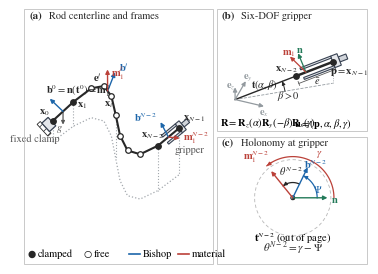

Write Python code to recreate this figure.
#!/usr/bin/env python3
"""IEEE T-RO-style Fig. 6, Single-Column Optimized.

Reproducible geometry, NO image-generation dependency and NO project imports.
Conventions (consistent with the revised paper):
    R = Rz(alpha) Ry(-beta) Rx(gamma), beta > 0 is elevation above horizontal
    t = (cos(alpha)cos(beta), sin(alpha)cos(beta), sin(beta))
"""
from pathlib import Path
import numpy as np
import matplotlib
matplotlib.use('Agg')
import matplotlib.pyplot as plt
from matplotlib.patches import Rectangle, Polygon, Circle
from matplotlib.lines import Line2D

# 强制输出到当前运行目录
OUT = Path('.')

# T-RO Professional Color Palette
INK = '#272727'
BLUE = '#1D66AA'
RED = '#BB4139'
GREEN = '#237A59'
GRAY = '#939A9F'
MUTED = '#595959'

# Colors for mechanical entities and shadows
MECH_FACE = '#E5E7EB'
MECH_EDGE = '#374151'
SHADOW_LINE = '#A3A8AD'

E3 = np.array([0., 0., 1.])

# IEEE 单栏标准配置 (8pt base font size)
plt.rcParams.update({
    'font.family': 'serif', 'font.serif': ['STIXGeneral', 'DejaVu Serif'],
    'mathtext.fontset': 'stix', 'font.size': 7.5, # 适合单栏排版的字号
    'pdf.fonttype': 42, 'ps.fonttype': 42,
    'svg.fonttype': 'none', 'axes.unicode_minus': False,
    'hatch.linewidth': 0.5,
})

def unit(v):
    v = np.asarray(v, dtype=float)
    return v / np.linalg.norm(v)

def bishop_frame(points):
    e = np.diff(points, axis=0)
    t = e / np.linalg.norm(e, axis=1)[:, None]
    b = [unit(np.cross(E3, t[0]))]
    for ta, tb in zip(t[:-1], t[1:]):
        axis = np.cross(ta, tb)
        s = np.linalg.norm(axis)
        c = np.dot(ta, tb)
        if s < 1e-11:
            if c < 0: raise ValueError('antiparallel edge tangents')
            d = b[-1].copy()
        else:
            axis /= s
            d = c*b[-1] + s*np.cross(axis, b[-1]) + (1-c)*np.dot(axis, b[-1])*axis
        d = d - np.dot(d, tb)*tb
        b.append(unit(d))
    b = np.asarray(b)
    ref_end = unit(np.cross(E3, t[-1]))
    psi = np.arctan2(np.dot(np.cross(ref_end, b[-1]), t[-1]), np.dot(ref_end, b[-1]))
    return t, b, psi

def camera(points):
    U = unit([0.92, 0.34, 0.])
    V = unit([-0.31, 0.84, 0.56])
    V = unit(V - np.dot(V, U)*U)
    points = np.asarray(points)
    return np.stack((points@U, points@V), axis=-1)

def arrow(ax, begin, end, color=INK, lw=0.9, size=6, z=15):
    ax.annotate('', xy=end, xytext=begin,
                arrowprops={'arrowstyle':'-|>', 'lw':lw, 'color':color,
                            'mutation_scale':size, 'shrinkA':0, 'shrinkB':0}, zorder=z)

def vector(ax, p, v, L, color, label=None, offset=(0,0), fontsize=7.5):
    start = camera(p)
    end = camera(np.asarray(p) + L*unit(v))
    arrow(ax, start, end, color, lw=1.0, size=6)
    if label:
        ax.text(end[0]+offset[0], end[1]+offset[1], label,
                color=color, fontsize=fontsize, zorder=20,
                ha='left' if offset[0] >= 0 else 'right', va='center')

def draw_fixed_clamp(ax, p, direction, length=0.12, halfwidth=0.08):
    p = np.asarray(p, float)
    u = unit(direction)
    n = np.array([-u[1], u[0]])
    front = p - 0.012*u
    rear = front - length*u
    # 底部接地阴影线
    ground_pts = [rear - 0.06*u - halfwidth*1.4*n, rear - halfwidth*1.4*n,
                  rear + halfwidth*1.4*n, rear - 0.06*u + halfwidth*1.4*n]
    ax.add_patch(Polygon(ground_pts, closed=True, facecolor='none', edgecolor=INK, lw=0.6, hatch='////', zorder=2))
    # 夹具金属块
    block_pts = [rear-halfwidth*n, front-halfwidth*n, front+halfwidth*n, rear+halfwidth*n]
    ax.add_patch(Polygon(block_pts, closed=True, facecolor=MECH_FACE, edgecolor=MECH_EDGE, lw=0.9, zorder=4))

def draw_gripper(ax, p, tangent, depth=0.25, gap=0.05, jaw_width=0.03, back_offset=0.07, mount_length=0.1):
    p = np.asarray(p, float)
    u = unit(tangent)
    v = np.array([-u[1], u[0]])
    def loc(x, y): return p + x*u + y*v
    lw = 0.8 
    # Mount
    ax.add_patch(Polygon([loc(back_offset, -gap*0.65), loc(back_offset+mount_length, -gap*0.65),
                          loc(back_offset+mount_length, gap*0.65), loc(back_offset, gap*0.65)], 
                         closed=True, facecolor='#D1D5DB', edgecolor=MECH_EDGE, lw=lw, zorder=4))
    # Base
    ax.add_patch(Polygon([loc(0, -gap-jaw_width), loc(back_offset, -gap-jaw_width),
                          loc(back_offset, gap+jaw_width), loc(0, gap+jaw_width)], 
                         closed=True, facecolor=MECH_FACE, edgecolor=MECH_EDGE, lw=lw, zorder=5))
    # Jaws
    ax.add_patch(Polygon([loc(-depth, gap), loc(0, gap), loc(0, gap+jaw_width), loc(-depth, gap+jaw_width)], 
                         closed=True, facecolor=MECH_FACE, edgecolor=MECH_EDGE, lw=lw, zorder=5))
    ax.add_patch(Polygon([loc(-depth, -gap-jaw_width), loc(0, -gap-jaw_width), loc(0, -gap), loc(-depth, -gap)], 
                         closed=True, facecolor=MECH_FACE, edgecolor=MECH_EDGE, lw=lw, zorder=5))

def node(ax, pt, clamped=True, size=4.0):
    ax.plot(pt[0], pt[1], marker='o', ms=size, ls='none', mfc=INK if clamped else 'white', mec=INK, mew=0.9, zorder=12)

def put(ax, xy, s, offset=(0,0), size=7.5, color=INK, ha='center'):
    ax.text(xy[0]+offset[0], xy[1]+offset[1], s, fontsize=size, color=color, ha=ha, va='center', zorder=25)

def frame_panel(fig, rect, tag, heading):
    x, y, w, h = rect
    fig.patches.append(Rectangle((x,y),w,h, transform=fig.transFigure, facecolor='none', edgecolor='#C0C0C0', lw=.6))
    fig.text(x+.015, y+h-.035, tag, fontsize=8, fontweight='bold', color=INK)
    fig.text(x+.070, y+h-.035, heading, fontsize=7.5, color=INK)

def arc_between(ax, center, a0, a1, radius, color, lw=0.9):
    ph = np.linspace(a0,a1,64)
    coords = center + radius*np.c_[np.cos(ph),np.sin(ph)]
    ax.plot(coords[:,0], coords[:,1], color=color, lw=lw, zorder=11)
    arrow(ax, coords[-5], coords[-1], color=color, lw=lw, size=5, z=12)


# ==============================================================
# 绝对单栏尺寸: 3.5英寸 宽 x 2.6英寸 高 (维持原 a左右, bc上下的经典布局)
# ==============================================================
fig = plt.figure(figsize=(3.50, 2.60), facecolor='white')

# --------------------------------------------------------------
# (a) 左侧面板 (占用左侧 55% 宽度)
# --------------------------------------------------------------
frame_panel(fig, (.01, .01, .54, .98), '(a)', 'Rod centerline and frames')
a = fig.add_axes([.01, .15, .54, .82]) # 底部留白给图例
a.axis('off')

N = 11
s = np.linspace(0, 1, N)
points = np.c_[1.85*s, 0.57*np.sin(2*np.pi*s)+0.10*s, 0.68*s + 0.26*np.sin(np.pi*s)**2]
t, b, psi = bishop_frame(points)
gamma = np.deg2rad(129.)
theta = np.arange(N-1)/(N-2)*(gamma-psi)
m1 = np.cos(theta[:,None])*b + np.sin(theta[:,None])*np.cross(t, b)
xy = camera(points)

# --- 无冲突空间投影 (仅保留虚线) ---
z_g = -0.55  # 投影面更低，彻底避开上方文字
points_g = points.copy(); points_g[:, 2] = z_g
xy_g = camera(points_g)
a.plot(xy_g[:,0], xy_g[:,1], color=SHADOW_LINE, ls=':', lw=0.9, zorder=1)

# 下垂辅助线
for idx in [0, 1, 5, N-2, N-1]:
    a.plot([xy[idx,0], xy_g[idx,0]], [xy[idx,1], xy_g[idx,1]], color=SHADOW_LINE, ls=':', lw=0.8, zorder=1)

# 重力箭头
mid_0 = (points[0] + points[1]) / 2
xy_mid_0 = camera(mid_0)
xy_g_arrow = camera(mid_0 - np.array([0, 0, 0.35]))
arrow(a, xy_mid_0, xy_g_arrow, color=MUTED, lw=0.9, size=5, z=2)
put(a, xy_g_arrow, r'$g$', offset=(-0.05, -0.05), size=7.5, color=MUTED)
# -----------------------------------

# DER 风格实线杆
a.plot(xy[:,0],xy[:,1], color=INK, lw=1.5, solid_capstyle='round', solid_joinstyle='round', zorder=3)
draw_fixed_clamp(a, xy[0], xy[1]-xy[0], length=.12, halfwidth=.08)
draw_gripper(a, xy[-1], xy[-1]-xy[-2], depth=.25, gap=.05, jaw_width=.03, back_offset=.07, mount_length=.1)

# 绘制节点
for i,pt in enumerate(xy): node(a,pt,i in (0,1,N-2,N-1))

# 防遮挡文字布局：将易冲突的标签全部放在杆的上方
put(a, xy[0], r'$\mathbf{x}_0$', (-0.12, 0.12))
put(a, xy[1], r'$\mathbf{x}_1$', (0.12, -0.05))
put(a, xy[5], r'$\mathbf{x}_i$', (-0.10, 0.15))       # 移到上方防遮挡
put(a, xy[N-2], r'$\mathbf{x}_{N-2}$', (-0.08, 0.15)) # 移到上方防遮挡
put(a, xy[N-1], r'$\mathbf{x}_{N-1}$', (0.22, 0.15))
put(a, (xy[2]+xy[3])/2, r'$\mathbf{e}^{j}$', (0, 0.15))

# 空间参考系标记
base=(points[0]+points[1])/2
vector(a,base,b[0],.28,BLUE)
put(a,camera(base+.28*b[0]),r'$\mathbf{b}^{0}=\mathbf{n}(\mathbf{t}^{0})=\mathbf{m}_1^{0}$', (-.05,.12), ha='left')

j=3; base=(points[j]+points[j+1])/2
vector(a,base,b[j],.3,BLUE,r'$\mathbf{b}^{j}$',(.05,.08))
vector(a,base,m1[j],.35,RED,r'$\mathbf{m}^{j}_{1}$',(.05,-.05))

j=N-2; base=(points[j]+points[j+1])/2
vector(a,base,b[j],.3,BLUE,r'$\mathbf{b}^{N-2}$',(-.05,.08))
vector(a,base,m1[j],.45,RED,r'$\mathbf{m}^{N-2}_{1}$',(.05,.02))

put(a,xy[0], 'fixed clamp',(-.25,-.25), color=MUTED)
put(a,xy[-1], 'gripper',(.15,-.30), color=MUTED)

# >>> 修复了投影截断问题：将 Y轴下界从 -0.85 扩大到 -1.15 <<<
a.set_xlim(-.40, 2.25); a.set_ylim(-1.15, 1.15) 
a.set_aspect('equal', adjustable='box')

# 极简图例 (基于 Figure 绝对坐标，永不重叠)
fig.text(.02, .04, '●', color=INK, fontsize=7)
fig.text(.05, .04, 'clamped')
fig.text(.18, .04, '○', color=INK, fontsize=7)
fig.text(.21, .04, 'free')
fig.lines.append(Line2D([.31, .34], [.05, .05], transform=fig.transFigure, lw=1.2, color=BLUE))
fig.text(.35, .04, 'Bishop')
fig.lines.append(Line2D([.45, .48], [.05, .05], transform=fig.transFigure, lw=1.2, color=RED))
fig.text(.49, .04, 'material')


# --------------------------------------------------------------
# (b) 右上方面板
# --------------------------------------------------------------
frame_panel(fig, (.56, .52, .43, .47), '(b)', 'Six-DOF gripper')
bax = fig.add_axes([.57, .52, .41, .45])
bax.axis('off')
alpha=np.deg2rad(35.); beta=np.deg2rad(28.); roll=np.deg2rad(65.)
tb=np.array([np.cos(alpha)*np.cos(beta),np.sin(alpha)*np.cos(beta),np.sin(beta)])
nb=unit(np.cross(E3,tb))
mb=np.cos(roll)*nb+np.sin(roll)*np.cross(tb,nb)
p=.93*tb; xprev=p-.35*tb; O=np.zeros(3)

def viewB(v): return camera(v)*np.array([9.0, 6.75]) + np.array([0.6, 0.8])
def bvec(p0,v,L,color,label,shift=(0,0)):
    q0=viewB(p0); q1=viewB(p0+L*unit(v))
    arrow(bax,q0,q1,color,lw=0.9,size=6)
    put(bax,q1,label,shift,color=color)

for axis,lab,ofs in [(np.array([1.,0,0]),r'$\mathbf{e}_x$',(.0,-.45)), (np.array([0,1.,0]),r'$\mathbf{e}_y$',(.15,.25)), (np.array([0,0,1.]),r'$\mathbf{e}_z$',(-.35,.15))]:
    bvec(O,axis,.25,GRAY,lab,ofs)
    
origin=viewB(O); pxy=viewB(p); prevxy=viewB(xprev)
ph=viewB(.93*np.cos(beta)*np.array([np.cos(alpha),np.sin(alpha),0.]))

bax.plot([origin[0],ph[0]],[origin[1],ph[1]],ls='--',color=GRAY,lw=.6,zorder=1)
bax.plot([ph[0],pxy[0]],[ph[1],pxy[1]],ls=':',color=GRAY,lw=.6,zorder=1)
bax.plot([origin[0],prevxy[0]],[origin[1],prevxy[1]],color=INK,lw=1.0,zorder=3)
bax.plot([prevxy[0],pxy[0]],[prevxy[1],pxy[1]],color=INK,lw=1.8, solid_capstyle='round',zorder=4)

draw_gripper(bax, pxy, pxy-prevxy, depth=2.40, gap=.30, jaw_width=.15, back_offset=.50, mount_length=.60)
node(bax,prevxy,True); node(bax,pxy,True)

put(bax,prevxy,r'$\mathbf{x}_{N-2}$',(-.7,.5))
put(bax,pxy,r'$\mathbf{p}=\mathbf{x}_{N-1}$',(1.2,-.7))

ed=unit(pxy-prevxy); normal=np.array([-ed[1],ed[0]])
off=-.58*normal; q1=prevxy+off; q2=pxy+off
bax.plot([q1[0],q2[0]],[q1[1],q2[1]],color=MUTED,lw=.6,zorder=2)
for q in (q1,q2):
    d=.15*normal; bax.plot([q[0]-d[0],q[0]+d[0]],[q[1]-d[1],q[1]+d[1]], color=MUTED,lw=.6,zorder=2)
put(bax,(q1+q2)/2,r'$\bar e$',(0,-.30))

pivot=.73*xprev+.27*p
bvec(pivot,nb,.25,GREEN,r'$\mathbf{n}$',(.10,.30))
bvec(pivot,mb,.25,RED,r'$\mathbf{m}_1$',(-.10,.25))
put(bax,origin+.37*(prevxy-origin),r'$\mathbf{t}(\alpha,\beta)$',(.50,.50))

a0=np.arctan2(ph[1]-origin[1],ph[0]-origin[0])
a1=np.arctan2(pxy[1]-origin[1],pxy[0]-origin[0])
arc_between(bax,origin,a0,a1,3.7,INK,lw=.7)
put(bax,origin+(3.7*np.array([np.cos((a0+a1)/2),np.sin((a0+a1)/2)])), r'$\beta>0$',(.30,-.65))

bax.set_xlim(-.5, 10.0); bax.set_ylim(-1.0, 6.5)
bax.set_aspect('equal',adjustable='box')

fig.text(.57, .54, r'$\mathbf{R}=\mathbf{R}_z(\alpha)\mathbf{R}_y(-\beta)\mathbf{R}_x(\gamma)$')
fig.text(.78, .54, r'$\mathbf{u}=(\mathbf{p},\alpha,\beta,\gamma)$')


# --------------------------------------------------------------
# (c) 右下方面板
# --------------------------------------------------------------
frame_panel(fig, (.56, .01, .43, .49), '(c)', 'Holonomy at gripper')
cax = fig.add_axes([.57, .03, .41, .44])
cax.axis('off')
cax.add_patch(Circle((0,0),1.0,fc='none',ec='#B7B7B7',lw=.6, ls=(0,(4,3)),zorder=1))
cax.add_patch(Circle((0,0),.05,fc='white',ec=INK,lw=.8,zorder=9))
cax.plot(0,0,'.',color=INK,ms=2,zorder=10)

for angle,color,label,length,offset in [(0.,GREEN,r'$\mathbf{n}$',.91,(.20,-.05)), (psi,BLUE,r'$\mathbf{b}^{N-2}$',.89,(.20,.10)), (gamma,RED,r'$\mathbf{m}_1^{N-2}$',.90,(-.40,.40))]:
    end=length*np.array([np.cos(angle),np.sin(angle)])
    arrow(cax,(0,0),end,color,lw=1.0,size=6)
    put(cax,end,label,offset,color=color)

arc_between(cax,np.array([0.,0.]),0.,psi,.64,BLUE,0.9)
arc_between(cax,np.array([0.,0.]),psi,gamma,.40,INK,0.9)
arc_between(cax,np.array([0.,0.]),0.,gamma,1.08,RED,0.9)
put(cax,(.65,.25),r'$\Psi$',color=BLUE)
put(cax,(-.05,.70),r'$\theta^{N-2}$',color=INK)
put(cax,(.70,1.15),r'$\gamma$',color=RED)

cax.text(0, -1.15, r'$\mathbf{t}^{N-2}\ \mathrm{(out\ of\ page)}$', ha='center', fontsize=7.5)
cax.text(0, -1.40, r'$\theta^{N-2}=\gamma-\Psi$', color=INK, ha='center', fontsize=8.0)

cax.set_xlim(-1.50, 1.45); cax.set_ylim(-1.60, 1.40)
cax.set_aspect('equal')


for ext in ('png','pdf','svg'):
    destination=OUT/f'fig06_rod_model.{ext}'
    fig.savefig(destination,dpi=350 if ext=='png' else 200, facecolor='white',transparent=False)
    print('saved:',destination)
print(f'Angle check: Psi={np.rad2deg(psi):.2f}°, gamma={np.rad2deg(gamma):.2f}°, theta_end={np.rad2deg(theta[-1]):.2f}°')
plt.close(fig)
